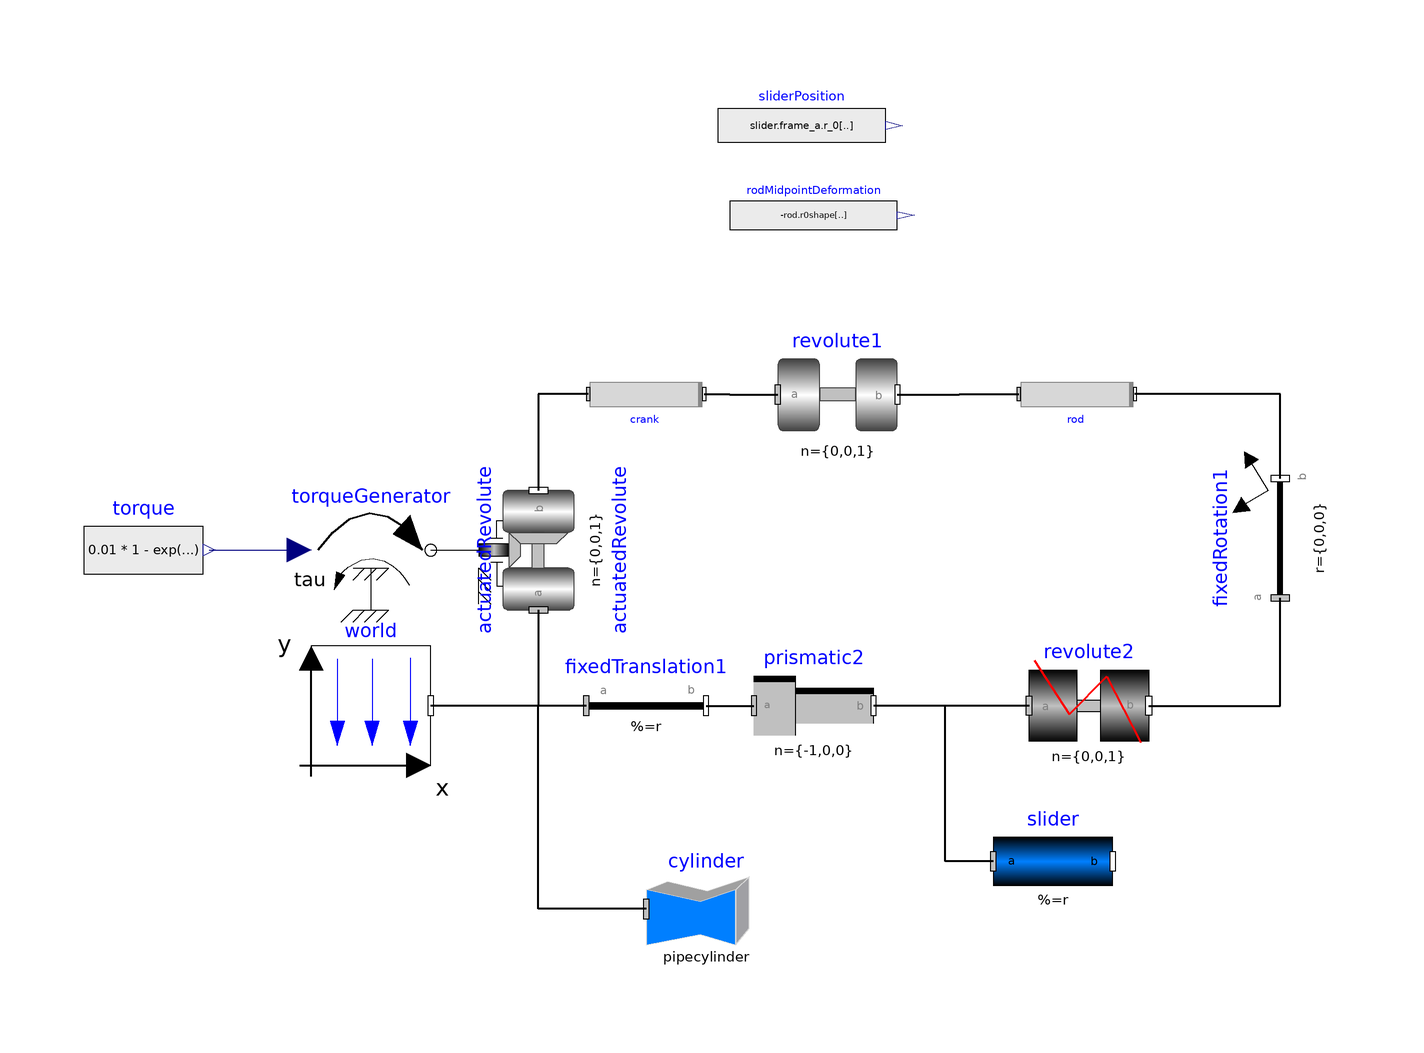

Above is the diagram view of the following Modelica model: its components placed by their Placement annotations and its connect equations drawn as lines.

model SliderCrank
  Modelica.Blocks.Sources.RealExpression rodMidpointDeformation(y=-rod.r0shape[
        4, 2]) annotation (Placement(transformation(extent={{-14,54},{14,66}})));
  Modelica.Blocks.Sources.RealExpression sliderPosition(y=slider.frame_a.r_0[1])
    annotation (Placement(transformation(extent={{-16,68},{12,82}})));
  inner Modelica.Mechanics.MultiBody.World world(g=0, enableAnimation=true,
    animateWorld=false,
    animateGravity=false)
    annotation (Placement(transformation(extent={{-84,-32},{-64,-12}}, rotation=
           0)));
  Modelica.Mechanics.MultiBody.Joints.Revolute actuatedRevolute(
    useAxisFlange=true,
    stateSelect=StateSelect.avoid,
    phi(fixed=true),
    w(fixed=true))
                 annotation (Placement(transformation(
        origin={-46,4},
        extent={{-10,-10},{10,10}},
        rotation=90)));
  Modelica.Mechanics.MultiBody.Joints.Prismatic prismatic2(
    stateSelect=StateSelect.prefer,
    s(start=0),
    animation=false,
    n={-1,0,0}) annotation (Placement(transformation(extent={{-10,-32},{10,-12}},
          rotation=0)));
  Modelica.Mechanics.Rotational.Sources.Torque torqueGenerator(useSupport=false)
    annotation (Placement(transformation(extent={{-84,-6},{-64,14}}, rotation=0)));
  Modelica.Mechanics.MultiBody.Joints.Revolute revolute1(stateSelect=
        StateSelect.avoid)
    annotation (Placement(transformation(extent={{-6,20},{14,40}}, rotation=0)));
  Flex.FlexibleThinBeam rod(
    rho=2770,
    A=7.854*1e-5,
    J=4.909*1e-10,
    ClampedFree=false,
    E=5e7,
    N=8,
    L=0.304) annotation (Placement(transformation(extent={{34,20},{54,40}},
          rotation=0)));
  Modelica.Mechanics.MultiBody.Joints.RevolutePlanarLoopConstraint
                                               revolute2
                                      annotation (Placement(transformation(
        origin={46,-22},
        extent={{10,-10},{-10,10}},
        rotation=180)));
  Flex.FlexibleThinBeam crank(
    rho=2770,
    L=0.152,
    A=7.854*1e-5,
    E=1e9,
    J=4.909*1e-10,
    N=3) annotation (Placement(transformation(extent={{-38,20},{-18,40}},
          rotation=0)));
  Modelica.Mechanics.MultiBody.Parts.FixedRotation fixedRotation1(
    n={0,0,1},
    animation=false,
    r={0,0,0},
    angle=180) annotation (Placement(transformation(
        origin={78,6},
        extent={{-10,-10},{10,10}},
        rotation=90)));
  Modelica.Mechanics.MultiBody.Parts.FixedTranslation fixedTranslation1(r={0.152 + 0.304,0,0},
      animation=false) annotation (Placement(transformation(extent={{-38,-32},{
            -18,-12}}, rotation=0)));
  Modelica.Mechanics.MultiBody.Parts.BodyCylinder slider(
    density=0,
    r={0.15,0,0},
    diameter=0.15) annotation (Placement(transformation(extent={{30,-58},{50,
            -38}}, rotation=0)));
  Modelica.Mechanics.MultiBody.Visualizers.FixedShape cylinder(
    shapeType="pipecylinder",
    width=0.2,
    height=0.2,
    extra=0.15/0.2,
    r_shape={0.152 + 0.15,0,0},
    length=0.304 + 0.15 - 0.15,
    color={255,255,255},
    animation=false) annotation (Placement(transformation(extent={{-28,-66},{-8,
            -46}}, rotation=0)));
  Modelica.Blocks.Sources.RealExpression torque(y=if time < 0.7 then 0.01*(1 -
        exp(-time/0.167)) else 0)
    annotation (Placement(transformation(extent={{-122,-6},{-102,14}})));
equation
  connect(actuatedRevolute.frame_a, world.frame_b) annotation (Line(
      points={{-46,-6},{-46,-22},{-64,-22}},
      color={0,0,0},
      thickness=0.5));
  connect(crank.FrameB, revolute1.frame_a) annotation (Line(
      points={{-18.3,30.1},{-14,30.1},{-14,30},{-6,30}},
      color={0,0,0},
      thickness=0.5));
  connect(crank.FrameA, actuatedRevolute.frame_b) annotation (Line(
      points={{-37.7,30.1},{-46,30.1},{-46,14}},
      color={0,0,0},
      thickness=0.5));
  connect(revolute1.frame_b, rod.FrameA) annotation (Line(
      points={{14,30},{24.3,30},{24.3,30.1},{34.3,30.1}},
      color={0,0,0},
      thickness=0.5));
  connect(fixedTranslation1.frame_a, world.frame_b) annotation (Line(
      points={{-38,-22},{-64,-22}},
      color={0,0,0},
      thickness=0.5));
  connect(fixedTranslation1.frame_b,prismatic2. frame_a) annotation (Line(
      points={{-18,-22},{-10,-22}},
      color={0,0,0},
      thickness=0.5));
  connect(revolute2.frame_a,prismatic2. frame_b) annotation (Line(
      points={{36,-22},{10,-22}},
      color={0,0,0},
      thickness=0.5));
  connect(revolute2.frame_b,fixedRotation1. frame_a) annotation (Line(
      points={{56,-22},{78,-22},{78,-4}},
      color={0,0,0},
      thickness=0.5));
  connect(fixedRotation1.frame_b, rod.FrameB) annotation (Line(
      points={{78,16},{78,30.1},{53.7,30.1}},
      color={0,0,0},
      thickness=0.5));
  connect(slider.frame_a,prismatic2. frame_b) annotation (Line(
      points={{30,-48},{22,-48},{22,-22},{10,-22}},
      color={0,0,0},
      thickness=0.5));
  connect(cylinder.frame_a, world.frame_b) annotation (Line(
      points={{-28,-56},{-46,-56},{-46,-22},{-64,-22}},
      color={0,0,0},
      thickness=0.5));
  connect(torqueGenerator.flange, actuatedRevolute.axis)
    annotation (Line(points={{-64,4},{-56,4}}, color={0,0,0}));
  connect(torque.y, torqueGenerator.tau)
    annotation (Line(points={{-101,4},{-86,4}}, color={0,0,127}));
  annotation (Diagram(coordinateSystem(extent={{-140,-100},{100,100}})),
    Icon(coordinateSystem(extent={{-100,-100},{100,100}})),
    experiment(StopTime=1.6, __Dymola_NumberOfIntervals=1000),
    Documentation(info="<html>
<p>This model replicates the test case presented in [1]. The connecting rod has the same cross-section
and density of the crank, but it is assumed to be 20 times less stiff, while the slider block is
assumed to be rigid and massless. The crank is modelled by 3 finite elements, the rod by 8 finite
elements.</p>

<p>In the initial position, both the connecting rod and crank are assumed to be
horizontal. The mechanism is assumed to be driven by a moment applied at the crankshaft, that increases
with a negative exponential time law.</p>

<p><code>sliderPosition.y</code> and <code>rodMidpointDeformation.y</code> reproduce the results shown in
Fig. 7 and 9 of [1], that were obtained with a different finite element multibody code, thus confirming
the correctness of the flexible beam model.</p>

<p>References</p>
[1] J.L. Escalona, H. A. Hussien and A. A. Shabana, Application of the absolute nodal coordinate formulation
to multibody systems dynamics, Journal of Sound and Vibration, 214(5), 1998, pp. 833-851,
<a href=\"https://doi.org/10.1006/jsvi.1998.1563\">DOI:10.1006/jsvi.1998.1563</a>.<br>
[2] F. Schiavo, G. Ferretti, L. Vigan&ograve;, Object-Oriented Modelling and Simulation of 
Flexible Multibody Thin Beams in Modelica with the Finite Element Method, 
Proc. 4th International Modelica Conference, Hamburg, 2005, pp. 25-34,
<a href=\"https://modelica.org/events/Conference2005/online_proceedings/Session1/Session1a2.pdf\">online</a>.<br>
[3] F. Schiavo, L. Vigan&ograve;, G. Ferretti, Object-oriented modelling of flexible beams, 
Multibody Systems Dynamics, vol.5, n. 3, 2006, pp. 263-286, <a href=\"https://doi.org/10.1007/s11044-006-9012-8\">
DOI:10.1007/s11044-006-9012-8</a>.
</html>"));
end SliderCrank;